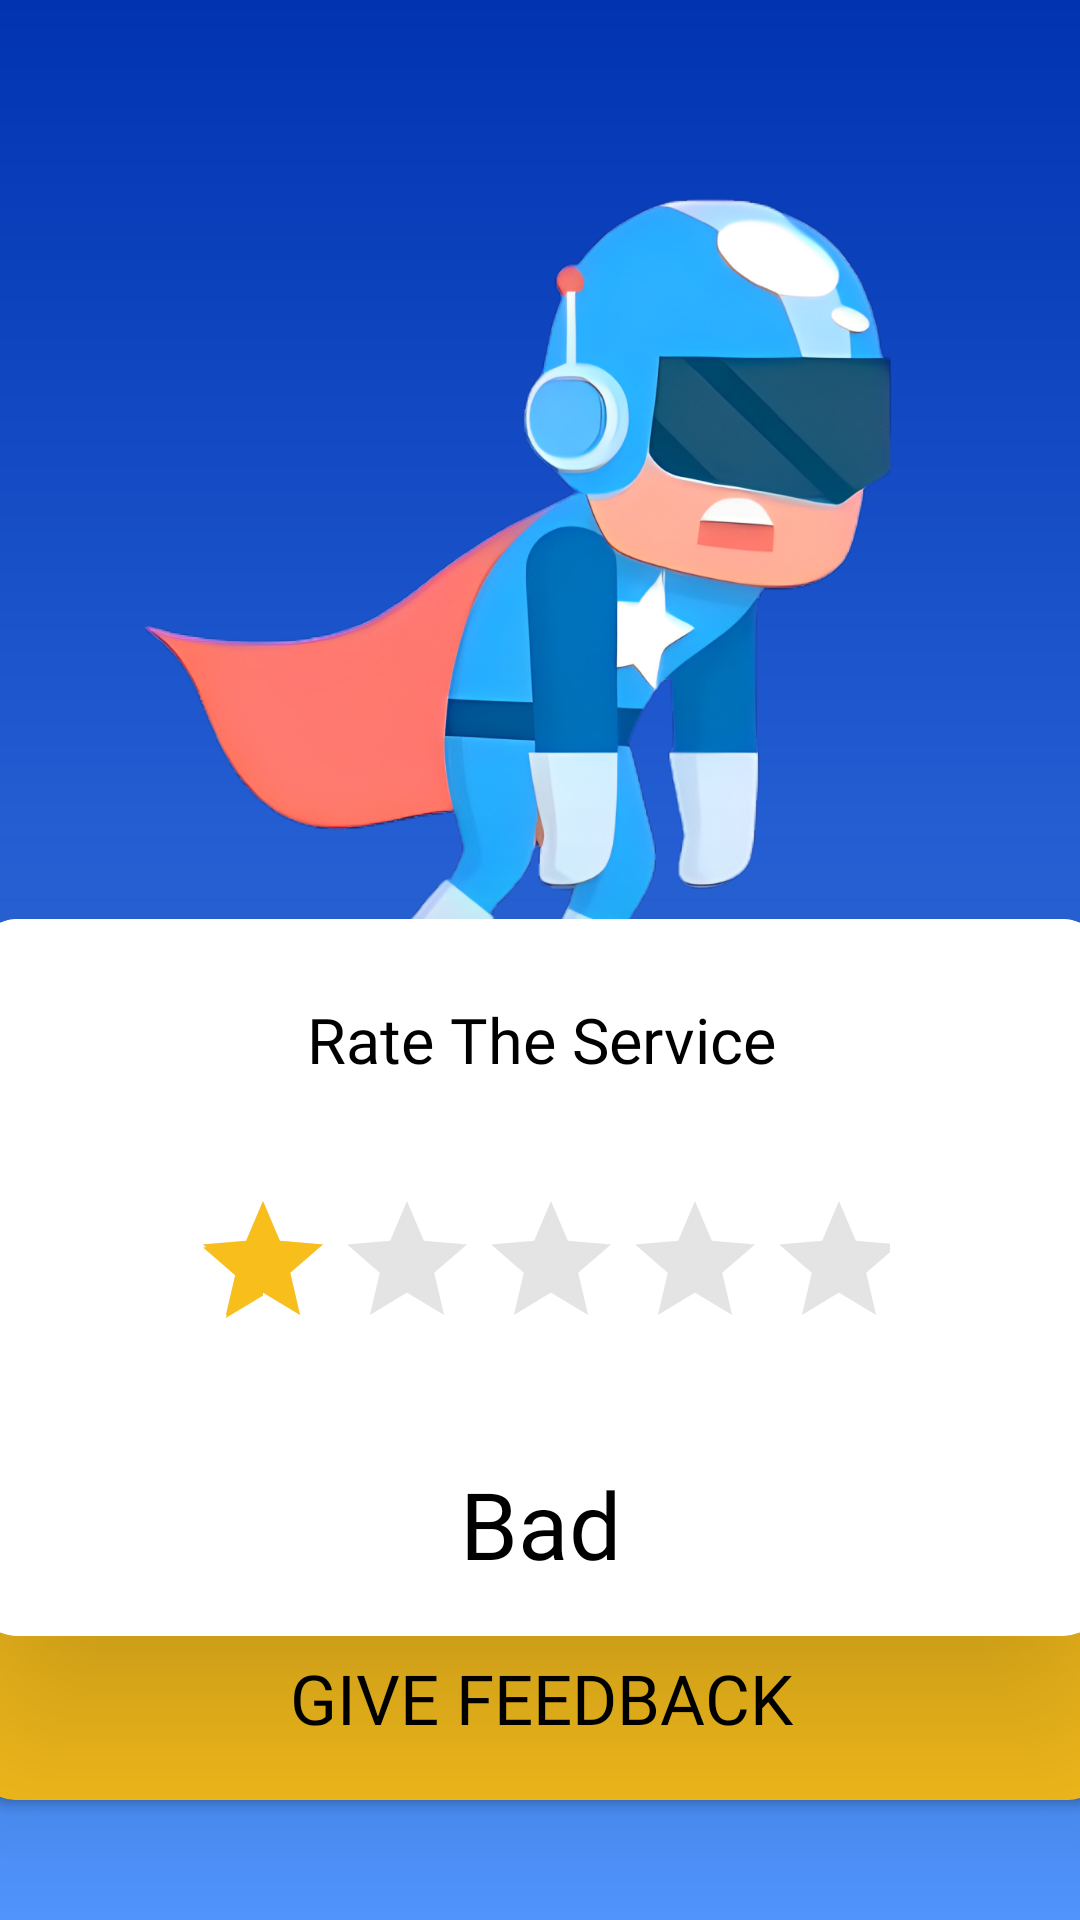

Layout XML and referenced resources for this Android screen:
<!-- AndroidManifest.xml: application theme Theme.Break -->
<!-- res/layout/activity_feedback.xml -->
<?xml version="1.0" encoding="utf-8"?>
<androidx.constraintlayout.widget.ConstraintLayout xmlns:android="http://schemas.android.com/apk/res/android"
    xmlns:app="http://schemas.android.com/apk/res-auto"
    xmlns:tools="http://schemas.android.com/tools"
    android:id="@+id/main"
    android:layout_width="match_parent"
    android:layout_height="match_parent"
    tools:context=".feedback"
    android:background="@drawable/bgapp">

    <ImageView
        android:id="@+id/hero4star"
        android:layout_width="337dp"
        android:layout_height="332dp"
        android:background="@drawable/hero4"
        app:layout_constraintBottom_toBottomOf="parent"
        app:layout_constraintEnd_toEndOf="parent"
        app:layout_constraintStart_toStartOf="parent"
        app:layout_constraintTop_toTopOf="parent"
        app:layout_constraintVertical_bias="0.114"
        android:visibility="gone"/>

    <ImageView
        android:id="@+id/hero2star"
        android:layout_width="337dp"
        android:layout_height="332dp"
        android:background="@drawable/hero2"
        app:layout_constraintBottom_toBottomOf="parent"
        app:layout_constraintEnd_toEndOf="parent"
        app:layout_constraintStart_toStartOf="parent"
        app:layout_constraintTop_toTopOf="parent"
        app:layout_constraintVertical_bias="0.114" />

    <ImageView
        android:id="@+id/hero3star"
        android:layout_width="337dp"
        android:layout_height="332dp"
        android:background="@drawable/hero3"
        app:layout_constraintBottom_toBottomOf="parent"
        app:layout_constraintEnd_toEndOf="parent"
        app:layout_constraintStart_toStartOf="parent"
        app:layout_constraintTop_toTopOf="parent"
        app:layout_constraintVertical_bias="0.114"
        android:visibility="gone"/>

    <androidx.cardview.widget.CardView
        android:id="@+id/ratinginfeed"
        android:layout_width="378dp"
        android:layout_height="239dp"
        app:cardCornerRadius="15dp"
        app:cardElevation="40dp"
        android:background="@color/white"
        app:layout_constraintBottom_toBottomOf="parent"
        app:layout_constraintEnd_toEndOf="parent"
        app:layout_constraintHorizontal_bias="0.537"
        app:layout_constraintStart_toStartOf="parent"
        app:layout_constraintTop_toTopOf="parent"
        app:layout_constraintVertical_bias="0.764">

        <androidx.constraintlayout.widget.ConstraintLayout
            android:layout_width="match_parent"
            android:layout_height="match_parent"
            android:background="@color/white">


            <TextView
                android:id="@+id/textView3"
                android:layout_width="wrap_content"
                android:layout_height="wrap_content"
                android:fontFamily="@font/montserrat"
                android:text="Rate The Service"
                android:textColor="@color/black"
                android:textSize="21dp"
                app:layout_constraintBottom_toBottomOf="parent"
                app:layout_constraintEnd_toEndOf="parent"
                app:layout_constraintHorizontal_bias="0.502"
                app:layout_constraintStart_toStartOf="parent"
                app:layout_constraintTop_toTopOf="parent"
                app:layout_constraintVertical_bias="0.123" />

            <RatingBar
                android:id="@+id/ratingbar"
                android:layout_width="233dp"
                android:layout_height="59dp"
                android:numStars="5"
                android:stepSize="1"
                android:rating="1"
                android:theme="@style/RatingBar"
                app:layout_constraintBottom_toBottomOf="parent"
                app:layout_constraintEnd_toEndOf="parent"
                app:layout_constraintStart_toStartOf="parent"
                app:layout_constraintTop_toTopOf="parent"/>

            <TextView
                android:id="@+id/reviewtext"
                android:layout_width="wrap_content"
                android:layout_height="wrap_content"
                android:fontFamily="@font/montserrat_medium"
                android:text="Bad"
                android:textColor="@color/black"
                android:textSize="31dp"
                app:layout_constraintBottom_toBottomOf="parent"
                app:layout_constraintEnd_toEndOf="parent"
                app:layout_constraintHorizontal_bias="0.501"
                app:layout_constraintStart_toStartOf="parent"
                app:layout_constraintTop_toTopOf="parent"
                app:layout_constraintVertical_bias="0.916" />

        </androidx.constraintlayout.widget.ConstraintLayout>


    </androidx.cardview.widget.CardView>

    <Button
        android:id="@+id/feebackbutton"
        android:layout_width="375dp"
        android:layout_height="68dp"
        android:layout_marginStart="121dp"
        android:layout_marginEnd="119dp"
        android:background="@drawable/roundfeedback"
        android:drawablePadding="40dp"
        android:elevation="35dp"
        android:fontFamily="@font/montserrat_medium"
        android:gravity="left|center"
        android:text="Give Feedback"
        android:textAlignment="center"
        android:textColor="#000"
        android:textSize="23sp"
        app:layout_constraintBottom_toBottomOf="parent"
        app:layout_constraintEnd_toEndOf="parent"
        app:layout_constraintHorizontal_bias="0.504"
        app:layout_constraintStart_toStartOf="parent"
        app:layout_constraintTop_toTopOf="parent"
        app:layout_constraintVertical_bias="0.93" />


</androidx.constraintlayout.widget.ConstraintLayout>
<!-- resources referenced by this layout -->
<resources>
  <color name="black">#FF000000</color>
  <color name="white">#FFFFFFFF</color>
  <!-- drawable bgapp (drawable) -->
  <?xml version="1.0" encoding="utf-8"?>
  <shape xmlns:android="http://schemas.android.com/apk/res/android">
  
      <gradient
          android:startColor="#0133B1"
          android:endColor="#5196FF"
          android:angle="270"/>
  
  </shape>
  <!-- drawable hero2: png bitmap (drawable, 481692 bytes) -->
  <!-- drawable hero3: png bitmap (drawable, 318121 bytes) -->
  <!-- drawable hero4: png bitmap (drawable, 311595 bytes) -->
  <!-- drawable roundfeedback (drawable) -->
  <?xml version="1.0" encoding="utf-8"?>
  <shape xmlns:android="http://schemas.android.com/apk/res/android"
      android:shape="rectangle">
      <solid android:color="#f8bf1c"/>
      <corners android:radius="12dp"/>
      <padding android:top="10dp" android:bottom="10dp" android:right="10dp"
          android:left="10dp"/>
  </shape>
  <style name="RatingBar" parent="Theme.AppCompat">
          <item name="colorControlNormal">@color/colorActive</item>
          <item name="colorControlActivated">@color/colorStand</item>
      </style>
  <style name="Theme.Break" parent="Base.Theme.Break" />
  <color name="colorActive">#A5A5A5</color>
  <color name="colorStand">#f8bf1c</color>
  <style name="Base.Theme.Break" parent="Theme.AppCompat.Light.DarkActionBar">
          <item name="colorPrimary">@color/purple_500</item>
          <item name="colorPrimaryDark">@color/purple_700</item>
          <item name="colorAccent">@color/teal_200</item>
      </style>
  <color name="purple_500">#0A0A0A</color>
  <color name="purple_700">#0B0A0B</color>
  <color name="teal_200">#FF03DAC5</color>
</resources>
